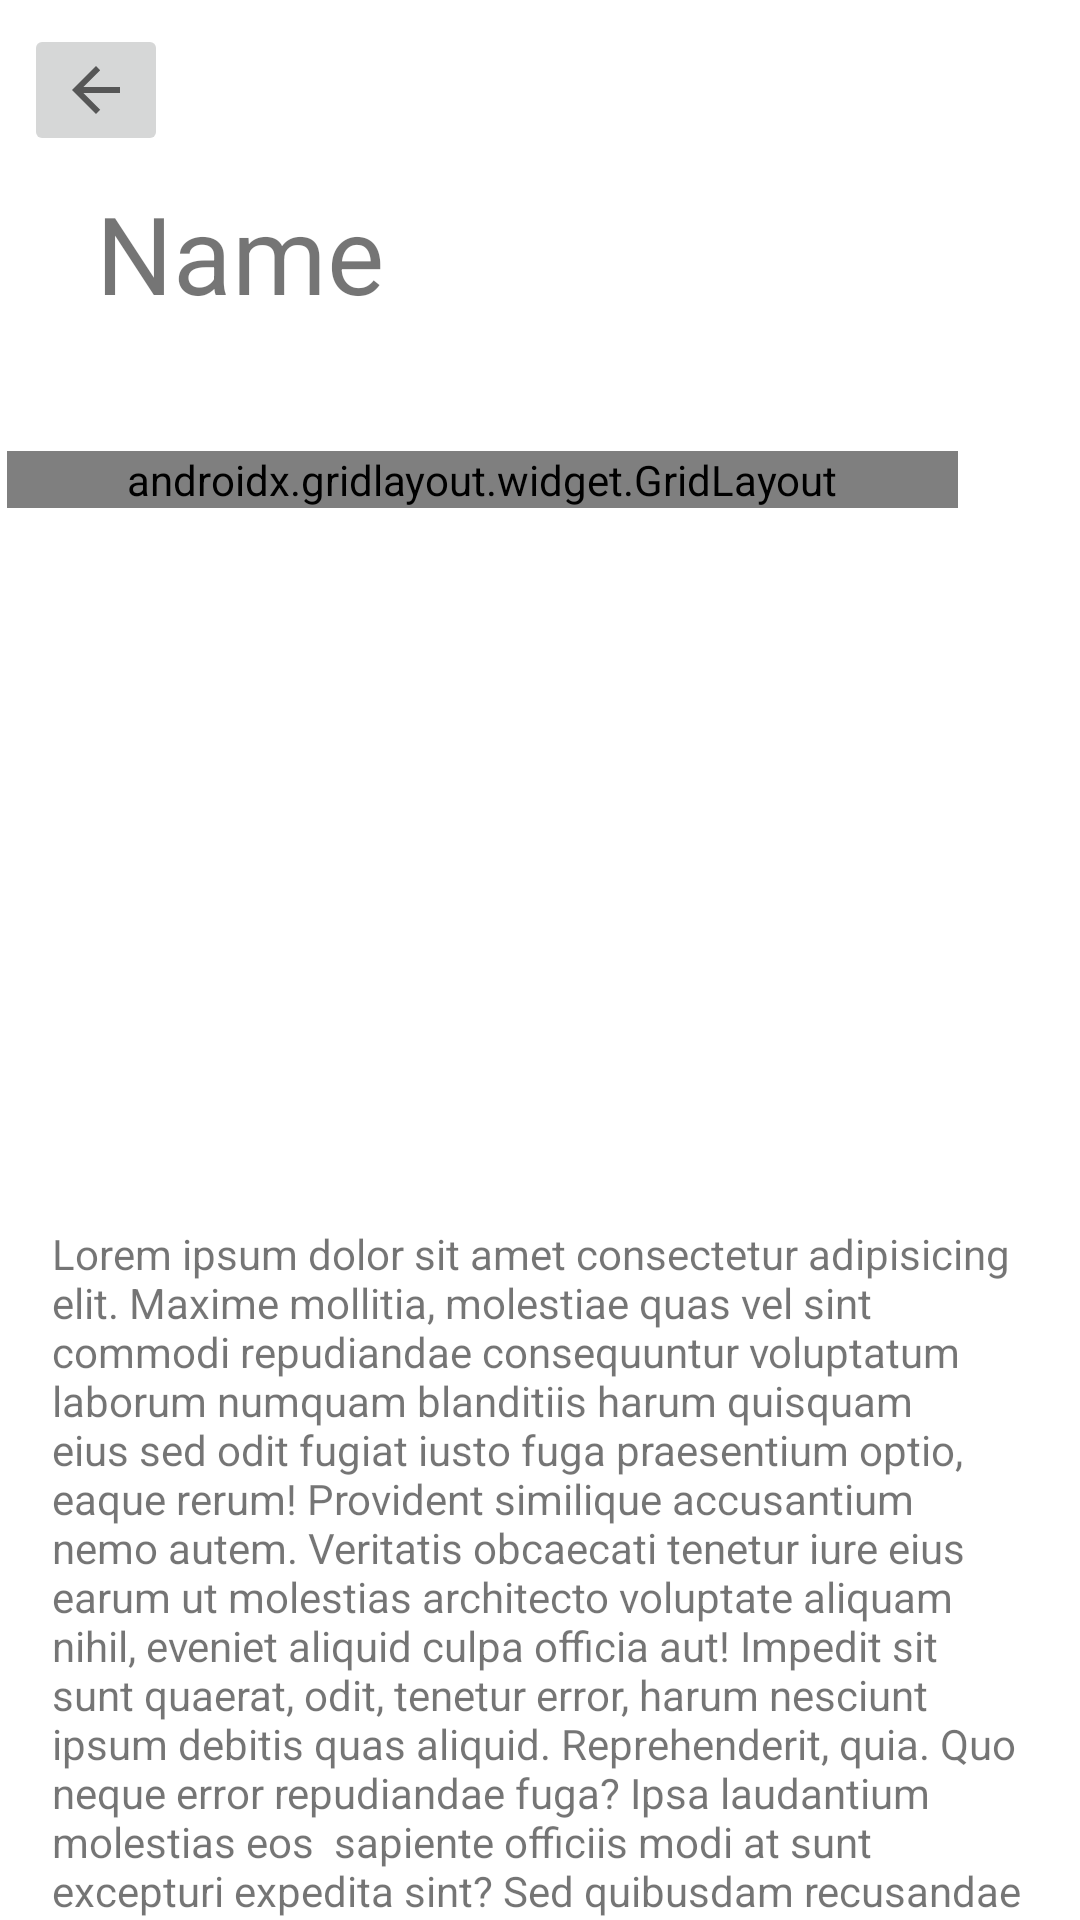

Write the Android layout XML for this screen, with the resource values it uses.
<!-- AndroidManifest.xml: application theme Theme.FinalWithDB -->
<!-- res/layout/activity_individual_page.xml -->
<?xml version="1.0" encoding="utf-8"?>
<androidx.constraintlayout.widget.ConstraintLayout xmlns:android="http://schemas.android.com/apk/res/android"
    xmlns:app="http://schemas.android.com/apk/res-auto"
    xmlns:tools="http://schemas.android.com/tools"
    android:layout_width="match_parent"
    android:layout_height="match_parent"
    tools:context=".IndividualPage">

    <ImageButton
        android:id="@+id/imageButton6"
        android:layout_width="wrap_content"
        android:layout_height="wrap_content"
        android:layout_marginStart="8dp"
        android:layout_marginTop="8dp"
        app:layout_constraintStart_toStartOf="parent"
        app:layout_constraintTop_toTopOf="parent"
        app:srcCompat="?attr/actionModeCloseDrawable" />

    <ScrollView
        android:id="@+id/scrollView2"
        android:layout_width="376dp"
        android:layout_height="236dp"
        android:layout_marginStart="24dp"
        android:layout_marginTop="32dp"
        android:layout_marginEnd="24dp"
        app:layout_constraintEnd_toEndOf="parent"
        app:layout_constraintStart_toStartOf="parent"
        app:layout_constraintTop_toBottomOf="@+id/textView3">


        <androidx.gridlayout.widget.GridLayout
            android:layout_width="317dp"
            android:layout_height="315dp"
            android:layout_margin="10dp"
            android:layout_marginStart="32dp"

            android:layout_marginTop="24dp"
            android:layout_marginEnd="32dp"

            app:columnCount="2"
            app:layout_constraintEnd_toEndOf="parent"
            app:layout_constraintStart_toStartOf="parent"
            app:layout_constraintTop_toBottomOf="@+id/editTextTextPersonName">

            <TextView
                android:id="@+id/textView"
                android:layout_width="wrap_content"
                android:layout_height="wrap_content"
                android:text="Assignment1" />

            <ImageButton
                android:id="@+id/imageButton2"
                android:layout_width="wrap_content"
                android:layout_height="wrap_content"
                app:layout_gravity="right"
                app:srcCompat="@android:drawable/ic_menu_info_details" />

            <TextView
                android:id="@+id/textView2"
                android:layout_width="wrap_content"
                android:layout_height="wrap_content"
                android:text="Assignment2" />

            <ImageButton
                android:id="@+id/imageButton3"
                android:layout_width="wrap_content"
                android:layout_height="wrap_content"
                app:layout_gravity="right"
                app:srcCompat="@android:drawable/ic_menu_info_details" />

            <TextView
                android:id="@+id/textView4"
                android:layout_width="wrap_content"
                android:layout_height="wrap_content"
                android:text="Assignment3" />

            <ImageButton
                android:id="@+id/imageButton4"
                android:layout_width="wrap_content"
                android:layout_height="wrap_content"
                app:layout_gravity="right"
                app:srcCompat="@android:drawable/ic_menu_info_details" />

            <TextView
                android:id="@+id/textView5"
                android:layout_width="wrap_content"
                android:layout_height="wrap_content"
                android:text="Assignment4" />

            <ImageButton
                android:id="@+id/imageButton5"
                android:layout_width="wrap_content"
                android:layout_height="wrap_content"
                app:layout_gravity="right"
                app:srcCompat="@android:drawable/ic_menu_info_details" />

        </androidx.gridlayout.widget.GridLayout>
    </ScrollView>

    <TextView
        android:id="@+id/textView3"
        android:layout_width="wrap_content"
        android:layout_height="wrap_content"
        android:layout_marginStart="32dp"
        android:layout_marginTop="8dp"
        android:text="Name"
        android:textSize="36sp"
        app:layout_constraintStart_toStartOf="parent"
        app:layout_constraintTop_toBottomOf="@+id/imageButton6" />

    <TextView
        android:id="@+id/textView6"
        android:layout_width="326dp"
        android:layout_height="263dp"
        android:layout_marginStart="24dp"
        android:layout_marginTop="32dp"
        android:layout_marginEnd="24dp"
        android:text="Lorem ipsum dolor sit amet consectetur adipisicing elit. Maxime mollitia, molestiae quas vel sint commodi repudiandae consequuntur voluptatum laborum numquam blanditiis harum quisquam eius sed odit fugiat iusto fuga praesentium optio, eaque rerum! Provident similique accusantium nemo autem. Veritatis obcaecati tenetur iure eius earum ut molestias architecto voluptate aliquam nihil, eveniet aliquid culpa officia aut! Impedit sit sunt quaerat, odit, tenetur error, harum nesciunt ipsum debitis quas aliquid. Reprehenderit, quia. Quo neque error repudiandae fuga? Ipsa laudantium molestias eos  sapiente officiis modi at sunt excepturi expedita sint? Sed quibusdam recusandae alias error harum maxime adipisci amet laborum. Perspiciatis  minima nesciunt dolorem! Officiis iure rerum voluptates a cumque velit  quibusdam sed amet tempora. Sit laborum ab, eius fugit doloribus tenetur  fugiat, temporibus enim commodi iusto libero magni deleniti quod quam  consequuntur! Commodi minima excepturi repudiandae velit hic maxime doloremque. Quaerat provident commodi consectetur veniam similique ad  earum omnis ipsum saepe, voluptas, hic voluptates pariatur est explicabo  fugiat, dolorum eligendi quam cupiditate excepturi mollitia maiores labore  suscipit quas? Nulla, placeat. Voluptatem quaerat non architecto ab laudantium modi minima sunt esse temporibus sint culpa, recusandae aliquam numquam  totam ratione voluptas quod exercitationem fuga. Possimus quis earum veniam  quasi aliquam eligendi, placeat qui corporis!"
        app:layout_constraintEnd_toEndOf="parent"
        app:layout_constraintHorizontal_bias="0.486"
        app:layout_constraintStart_toStartOf="parent"
        app:layout_constraintTop_toBottomOf="@+id/scrollView2" />

</androidx.constraintlayout.widget.ConstraintLayout>
<!-- resources referenced by this layout -->
<resources>
  <style name="Theme.FinalWithDB" parent="Theme.MaterialComponents.DayNight.DarkActionBar">
          
          <item name="colorPrimary">@color/purple_500</item>
          <item name="colorPrimaryVariant">@color/purple_700</item>
          <item name="colorOnPrimary">@color/white</item>
          
          <item name="colorSecondary">@color/teal_200</item>
          <item name="colorSecondaryVariant">@color/teal_700</item>
          <item name="colorOnSecondary">@color/black</item>
          
          <item name="android:statusBarColor" tools:targetApi="l">?attr/colorPrimaryVariant</item>
          
      </style>
  <color name="purple_500">#8B3DFA</color>
  <color name="purple_700">#FF3700B3</color>
  <color name="white">#FFFFFFFF</color>
  <color name="teal_200">#FF03DAC5</color>
  <color name="teal_700">#FF018786</color>
  <color name="black">#FF000000</color>
</resources>
